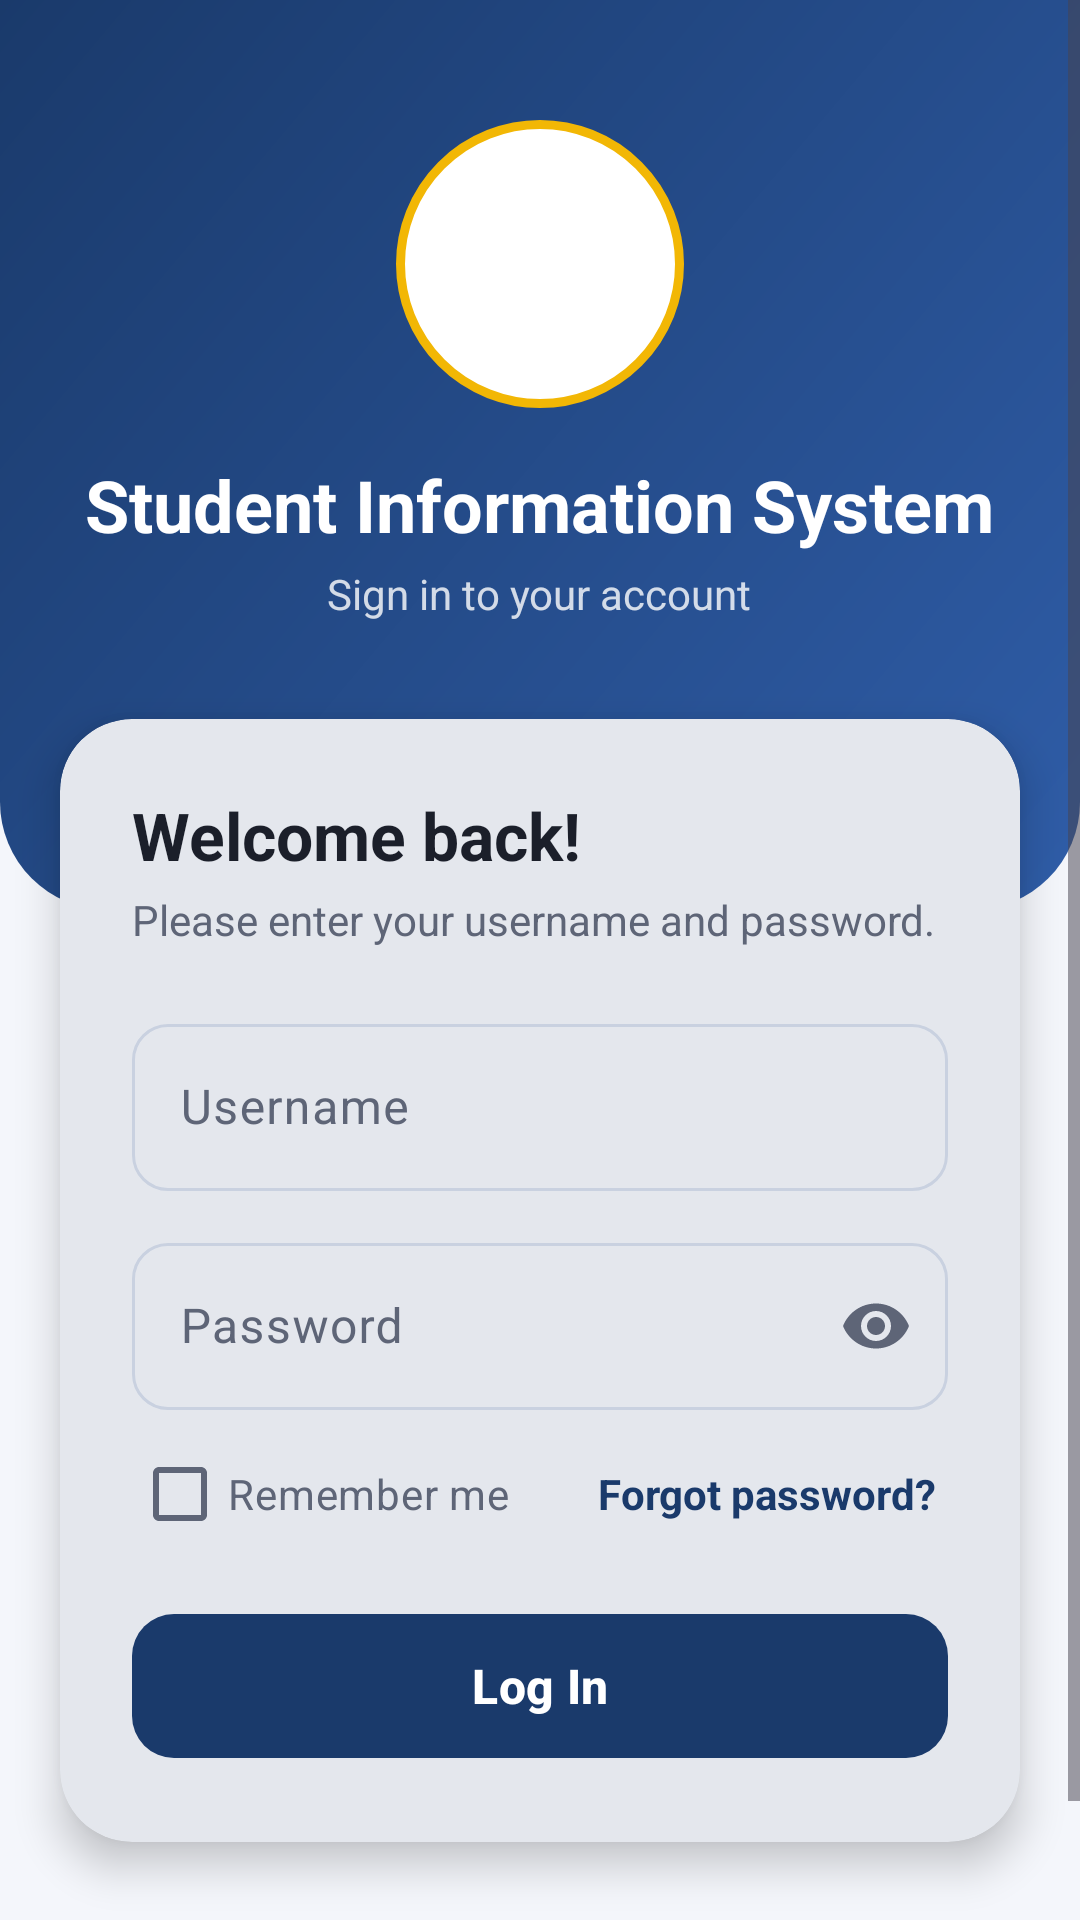

Here is an Android app screen rendered from its layout file. Give the layout XML and the strings, colors and styles it references.
<!-- AndroidManifest.xml: application theme Theme.StudentInfoSystemDesign -->
<!-- res/layout/activity_main.xml -->
<?xml version="1.0" encoding="utf-8"?>
<LinearLayout xmlns:android="http://schemas.android.com/apk/res/android"
    xmlns:app="http://schemas.android.com/apk/res-auto"
    xmlns:tools="http://schemas.android.com/tools"
    android:id="@+id/main"
    android:layout_width="match_parent"
    android:layout_height="match_parent"
    android:background="@color/sis_primary"
    android:orientation="vertical"
    android:theme="@style/Theme.SIS"
    tools:context=".MainActivity">

    <ScrollView
        android:layout_width="match_parent"
        android:layout_height="0dp"
        android:layout_weight="1"
        android:background="@color/sis_background"
        android:fillViewport="true">

        <LinearLayout
            android:layout_width="match_parent"
            android:layout_height="wrap_content"
            android:orientation="vertical">

            
            <LinearLayout
                android:layout_width="match_parent"
                android:layout_height="wrap_content"
                android:background="@drawable/sis_header_bg"
                android:gravity="center_horizontal"
                android:orientation="vertical"
                android:paddingHorizontal="24dp"
                android:paddingTop="40dp"
                android:paddingBottom="96dp">

                <FrameLayout
                    android:layout_width="96dp"
                    android:layout_height="96dp"
                    android:background="@drawable/sis_circle_white">

                    <ImageView
                        android:layout_width="56dp"
                        android:layout_height="56dp"
                        android:layout_gravity="center"
                        android:contentDescription="@string/sis_app_title"
                        android:src="@drawable/ic_sis_school"
                        app:tint="@color/sis_primary" />
                </FrameLayout>

                <TextView
                    android:layout_width="wrap_content"
                    android:layout_height="wrap_content"
                    android:layout_marginTop="16dp"
                    android:gravity="center"
                    android:text="@string/sis_app_title"
                    android:textColor="@color/sis_white"
                    android:textSize="24sp"
                    android:textStyle="bold" />

                <TextView
                    android:layout_width="wrap_content"
                    android:layout_height="wrap_content"
                    android:layout_marginTop="4dp"
                    android:text="@string/sis_login_subtitle"
                    android:textColor="@color/sis_white_80"
                    android:textSize="14sp" />
            </LinearLayout>

            
            <com.google.android.material.card.MaterialCardView
                android:layout_width="match_parent"
                android:layout_height="wrap_content"
                android:layout_marginHorizontal="20dp"
                android:layout_marginTop="-64dp"
                app:cardBackgroundColor="@color/sis_surface"
                app:cardCornerRadius="24dp"
                app:cardElevation="8dp"
                app:strokeWidth="0dp">

                <LinearLayout
                    android:layout_width="match_parent"
                    android:layout_height="wrap_content"
                    android:orientation="vertical"
                    android:padding="24dp">

                    <TextView
                        android:layout_width="wrap_content"
                        android:layout_height="wrap_content"
                        android:text="@string/sis_welcome"
                        android:textColor="@color/sis_text_primary"
                        android:textSize="22sp"
                        android:textStyle="bold" />

                    <TextView
                        android:layout_width="wrap_content"
                        android:layout_height="wrap_content"
                        android:layout_marginTop="4dp"
                        android:layout_marginBottom="8dp"
                        android:text="@string/sis_welcome_hint"
                        android:textColor="@color/sis_text_secondary"
                        android:textSize="14sp" />

                    
                    <com.google.android.material.textfield.TextInputLayout
                        android:id="@+id/til_username"
                        style="@style/SIS.TextField"
                        android:hint="@string/sis_username"
                        app:startIconDrawable="@drawable/ic_sis_person">

                        <com.google.android.material.textfield.TextInputEditText
                            android:id="@+id/et_username"
                            android:layout_width="match_parent"
                            android:layout_height="wrap_content"
                            android:importantForAutofill="no"
                            android:inputType="text"
                            android:maxLines="1" />
                    </com.google.android.material.textfield.TextInputLayout>

                    
                    <com.google.android.material.textfield.TextInputLayout
                        android:id="@+id/til_password"
                        style="@style/SIS.TextField"
                        android:hint="@string/sis_password"
                        app:endIconMode="password_toggle"
                        app:startIconDrawable="@drawable/ic_sis_lock">

                        <com.google.android.material.textfield.TextInputEditText
                            android:id="@+id/et_password"
                            android:layout_width="match_parent"
                            android:layout_height="wrap_content"
                            android:imeOptions="actionDone"
                            android:importantForAutofill="no"
                            android:inputType="textPassword"
                            android:maxLines="1" />
                    </com.google.android.material.textfield.TextInputLayout>

                    
                    <LinearLayout
                        android:layout_width="match_parent"
                        android:layout_height="wrap_content"
                        android:layout_marginTop="4dp"
                        android:gravity="center_vertical"
                        android:orientation="horizontal">

                        <com.google.android.material.checkbox.MaterialCheckBox
                            android:id="@+id/cb_remember"
                            android:layout_width="0dp"
                            android:layout_height="wrap_content"
                            android:layout_weight="1"
                            android:text="@string/sis_remember_me"
                            android:textColor="@color/sis_text_secondary" />

                        <TextView
                            android:id="@+id/tv_forgot_password"
                            android:layout_width="wrap_content"
                            android:layout_height="wrap_content"
                            android:padding="4dp"
                            android:text="@string/sis_forgot_password"
                            android:textColor="@color/sis_primary"
                            android:textSize="14sp"
                            android:textStyle="bold" />
                    </LinearLayout>

                    
                    <com.google.android.material.button.MaterialButton
                        android:id="@+id/btn_login"
                        android:layout_width="match_parent"
                        android:layout_height="56dp"
                        android:layout_marginTop="12dp"
                        android:text="@string/sis_login"
                        android:textSize="16sp"
                        android:textStyle="bold"
                        app:cornerRadius="14dp" />
                </LinearLayout>
            </com.google.android.material.card.MaterialCardView>

            
            <TextView
                android:layout_width="match_parent"
                android:layout_height="wrap_content"
                android:layout_marginTop="28dp"
                android:layout_marginBottom="24dp"
                android:gravity="center"
                android:paddingHorizontal="24dp"
                android:text="@string/sis_footer"
                android:textColor="@color/sis_text_secondary"
                android:textSize="12sp" />
        </LinearLayout>
    </ScrollView>
</LinearLayout>
<!-- resources referenced by this layout -->
<resources>
  <color name="sis_background">#F4F6FB</color>
  <color name="sis_primary">#1A3A6B</color>
  <color name="sis_surface">#FFFFFF</color>
  <color name="sis_text_primary">#1B1F2A</color>
  <color name="sis_text_secondary">#5E6577</color>
  <color name="sis_white">#FFFFFF</color>
  <color name="sis_white_80">#CCFFFFFF</color>
  <!-- drawable sis_circle_white (drawable) -->
  <?xml version="1.0" encoding="utf-8"?>
  <shape xmlns:android="http://schemas.android.com/apk/res/android"
      android:shape="oval">
      <solid android:color="@color/sis_white" />
      <stroke
          android:width="3dp"
          android:color="@color/sis_accent" />
  </shape>
  <!-- drawable sis_header_bg (drawable) -->
  <?xml version="1.0" encoding="utf-8"?>
  <shape xmlns:android="http://schemas.android.com/apk/res/android"
      android:shape="rectangle">
      <gradient
          android:angle="315"
          android:endColor="@color/sis_primary_light"
          android:startColor="@color/sis_primary"
          android:type="linear" />
      <corners
          android:bottomLeftRadius="36dp"
          android:bottomRightRadius="36dp" />
  </shape>
  <string name="sis_app_title">Student Information System</string>
  <string name="sis_footer">Application Development • Student Information System</string>
  <string name="sis_forgot_password">Forgot password?</string>
  <string name="sis_login">Log In</string>
  <string name="sis_login_subtitle">Sign in to your account</string>
  <string name="sis_password">Password</string>
  <string name="sis_remember_me">Remember me</string>
  <string name="sis_username">Username</string>
  <string name="sis_welcome">Welcome back!</string>
  <string name="sis_welcome_hint">Please enter your username and password.</string>
  <style name="SIS.TextField" parent="Widget.Material3.TextInputLayout.OutlinedBox">
          <item name="android:layout_width">match_parent</item>
          <item name="android:layout_height">wrap_content</item>
          <item name="android:layout_marginTop">12dp</item>
          <item name="boxCornerRadiusTopStart">12dp</item>
          <item name="boxCornerRadiusTopEnd">12dp</item>
          <item name="boxCornerRadiusBottomStart">12dp</item>
          <item name="boxCornerRadiusBottomEnd">12dp</item>
      </style>
  <style name="Theme.SIS" parent="Theme.Material3.Light.NoActionBar">
          <item name="colorPrimary">@color/sis_primary</item>
          <item name="colorOnPrimary">@color/sis_white</item>
          <item name="colorPrimaryContainer">@color/sis_primary_container</item>
          <item name="colorOnPrimaryContainer">@color/sis_primary</item>
          <item name="colorSecondaryContainer">@color/sis_primary_container</item>
          <item name="colorOnSecondaryContainer">@color/sis_primary</item>
          <item name="colorSurface">@color/sis_surface</item>
          <item name="colorOnSurface">@color/sis_text_primary</item>
          <item name="colorOnSurfaceVariant">@color/sis_text_secondary</item>
          <item name="colorOutline">@color/sis_outline</item>
          <item name="colorSurfaceContainer">@color/sis_surface</item>
          <item name="colorSurfaceContainerLow">@color/sis_surface</item>
          <item name="colorSurfaceContainerHigh">@color/sis_surface</item>
          <item name="android:colorBackground">@color/sis_background</item>
      </style>
  <style name="Theme.StudentInfoSystemDesign" parent="Base.Theme.StudentInfoSystemDesign" />
  <color name="sis_accent">#F2B705</color>
  <color name="sis_primary_light">#2F5DA8</color>
  <color name="sis_primary_container">#DCE6F7</color>
  <color name="sis_outline">#C9D1E0</color>
  <style name="Base.Theme.StudentInfoSystemDesign" parent="Theme.Material3.DayNight.NoActionBar">
          
          
      </style>
</resources>
